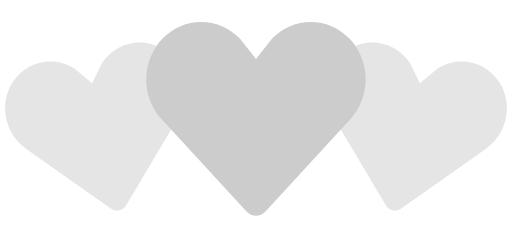
t = 0.00 s
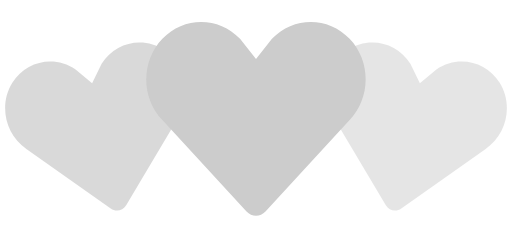
t = 0.35 s
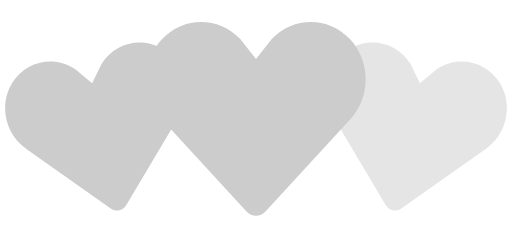
t = 0.70 s
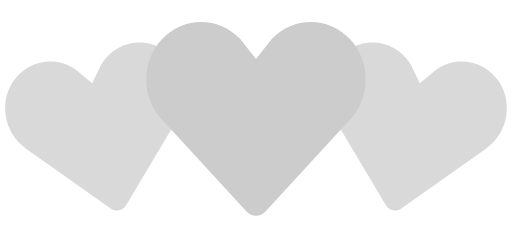
t = 1.05 s
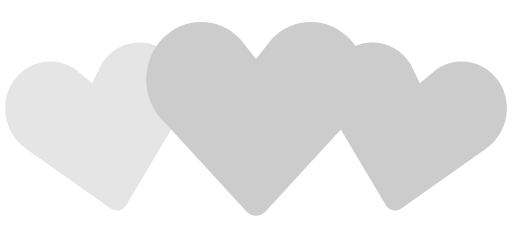
t = 1.40 s
t = 1.75 s: frame unchanged from t = 1.05 s, image omitted

The animated SVG that drew these frames (rendered in a browser with its animation timeline set to each time). Animation: 2 SMIL elements (animate=2); one cycle of 2.10 s, repeats indefinitely.

<!-- By Sam Herbert (@sherb), for everyone. More @ http://goo.gl/7AJzbL -->
<svg width="140" height="64" viewBox="0 0 140 64" xmlns="http://www.w3.org/2000/svg" fill="#ccc">
    <path d="M30.262 57.02L7.195 40.723c-5.84-3.976-7.56-12.06-3.842-18.063 3.715-6 11.467-7.65 17.306-3.68l4.52 3.76 2.6-5.274c3.717-6.002 11.47-7.65 17.305-3.68 5.84 3.97 7.56 12.054 3.842 18.062L34.49 56.118c-.897 1.512-2.793 1.915-4.228.9z" fill-opacity=".5">
        <animate attributeName="fill-opacity"
             begin="0s" dur="1.4s"
             values="0.5;1;0.5"
             calcMode="linear"
             repeatCount="indefinite" />
    </path>
    <path d="M105.512 56.12l-14.44-24.272c-3.716-6.008-1.996-14.093 3.843-18.062 5.835-3.97 13.588-2.322 17.306 3.68l2.6 5.274 4.52-3.76c5.84-3.97 13.592-2.32 17.307 3.68 3.718 6.003 1.998 14.088-3.842 18.064L109.74 57.02c-1.434 1.014-3.33.61-4.228-.9z" fill-opacity=".5">
        <animate attributeName="fill-opacity"
             begin="0.7s" dur="1.4s"
             values="0.5;1;0.5"
             calcMode="linear"
             repeatCount="indefinite" />
    </path>
    <path d="M67.408 57.834l-23.01-24.98c-5.864-6.15-5.864-16.108 0-22.248 5.86-6.14 15.37-6.14 21.234 0L70 16.168l4.368-5.562c5.863-6.14 15.375-6.14 21.235 0 5.863 6.14 5.863 16.098 0 22.247l-23.007 24.98c-1.43 1.556-3.757 1.556-5.188 0z" />
</svg>
